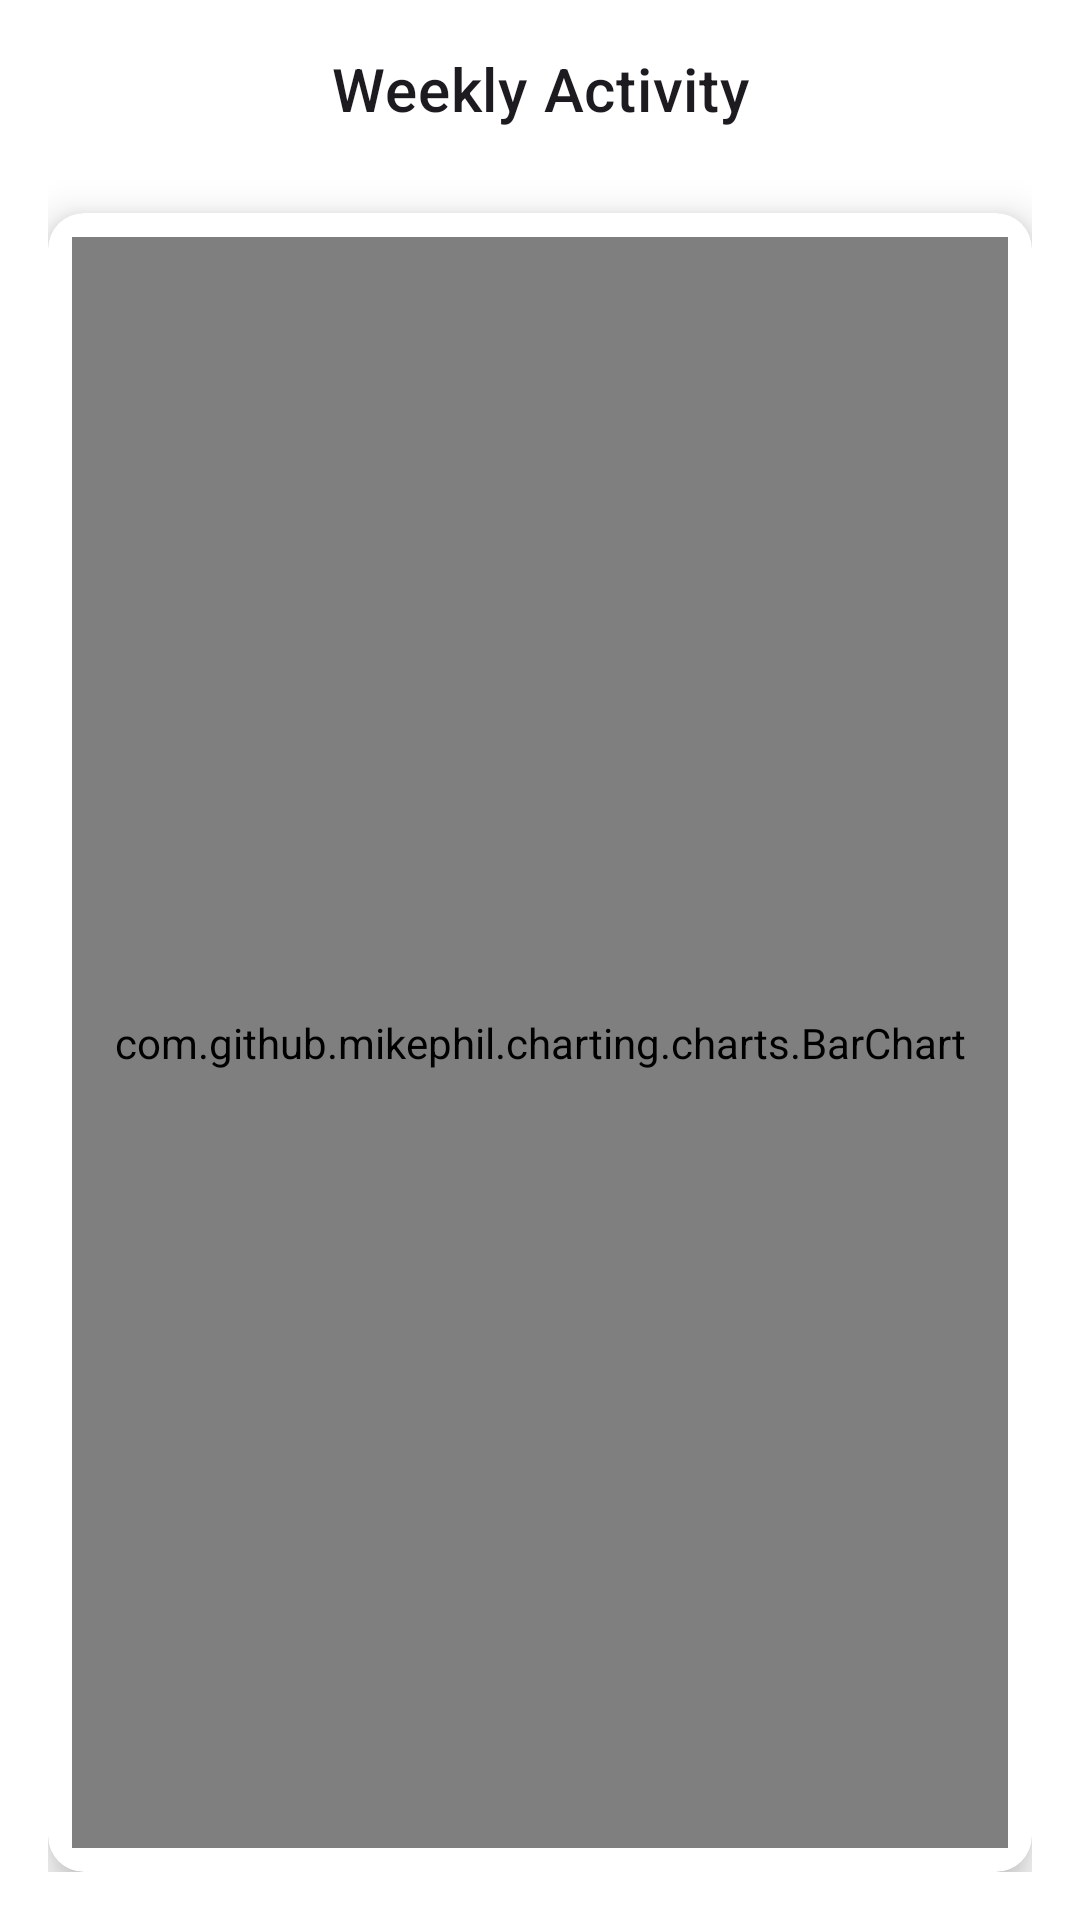

Write the Android layout XML for this screen, with the resource values it uses.
<!-- AndroidManifest.xml: application theme Theme.FitSathi -->
<!-- res/layout/fragment_bar_chart.xml -->
<?xml version="1.0" encoding="utf-8"?>
<LinearLayout xmlns:android="http://schemas.android.com/apk/res/android"
    xmlns:app="http://schemas.android.com/apk/res-auto"
    android:id="@+id/bar_chart_root"
    android:layout_width="match_parent"
    android:layout_height="match_parent"
    android:background="?attr/colorSurface"
    android:orientation="vertical"
    android:padding="16dp">

    <TextView
        android:id="@+id/bar_chart_title"
        android:layout_width="match_parent"
        android:layout_height="wrap_content"
        android:layout_marginBottom="12dp"
        android:gravity="center"
        android:text="Weekly Activity"
        android:textAppearance="?attr/textAppearanceHeadline6"
        android:textColor="?android:attr/textColorPrimary" />

    <com.google.android.material.button.MaterialButtonToggleGroup
        android:id="@+id/toggleButtonGroup"
        android:layout_width="wrap_content"
        android:layout_height="wrap_content"
        android:layout_gravity="center_horizontal"
        android:layout_marginBottom="16dp"
        app:checkedButton="@id/week_button"
        app:singleSelection="true">

        <Button
            android:id="@+id/week_button"
            style="?attr/materialButtonOutlinedStyle"
            android:layout_width="wrap_content"
            android:layout_height="wrap_content"
            android:text="7 Days" />

        <Button
            android:id="@+id/month_button"
            style="?attr/materialButtonOutlinedStyle"
            android:layout_width="wrap_content"
            android:layout_height="wrap_content"
            android:text="30 Days" />
    </com.google.android.material.button.MaterialButtonToggleGroup>

    <androidx.cardview.widget.CardView
        android:layout_width="match_parent"
        android:layout_height="0dp"
        android:layout_weight="1"
        app:cardBackgroundColor="?attr/colorSurface"
        app:cardCornerRadius="12dp"
        app:cardElevation="8dp">

        <com.github.mikephil.charting.charts.BarChart
            android:id="@+id/barChart"
            android:layout_width="match_parent"
            android:layout_height="match_parent"
            android:layout_margin="8dp"/>

    </androidx.cardview.widget.CardView>

</LinearLayout>
<!-- resources referenced by this layout -->
<resources>
  <style name="Theme.FitSathi" parent="Theme.Material3.DayNight.NoActionBar">
          <item name="colorPrimary">@color/brand_primary</item>
          <item name="colorOnPrimary">@color/on_primary</item>
          <item name="colorPrimaryContainer">@color/primary_container</item>
          <item name="colorOnPrimaryContainer">@color/on_primary_container</item>
  
          <item name="colorSecondary">@color/brand_secondary</item>
          <item name="colorOnSecondary">@color/on_secondary</item>
          <item name="colorSecondaryContainer">@color/secondary_container</item>
          <item name="colorOnSecondaryContainer">@color/on_secondary_container</item>
  
          <item name="colorSurface">@color/surface</item>
          <item name="colorSurfaceVariant">@color/surface_variant</item>
  
          <item name="android:colorBackground">@color/background</item>
          <item name="colorOnBackground">@color/on_background</item>
          <item name="colorOnSurface">@color/on_surface</item>
          <item name="colorOnSurfaceVariant">@color/text_secondary</item>
  
          <item name="colorOutline">@color/outline</item>
          <item name="colorError">@color/error</item>
          <item name="colorOnError">@color/on_error</item>
          <item name="android:statusBarColor">?attr/colorPrimary</item>
          <item name="android:windowBackground">@color/background</item>
      </style>
  <color name="brand_primary">#3B82F6</color>
  <color name="on_primary">#FFFFFF</color>
  <color name="primary_container">#DDEBFF</color>
  <color name="on_primary_container">#21005D</color>
  <color name="brand_secondary">#10B981</color>
  <color name="on_secondary">#FFFFFF</color>
  <color name="secondary_container">#D0F2E8</color>
  <color name="on_secondary_container">#1D192B</color>
  <color name="surface">#FFFFFF</color>
  <color name="surface_variant">#E9ECEF</color>
  <color name="background">#E9ECEF</color>
  <color name="on_background">#212529</color>
  <color name="on_surface">#212529</color>
  <color name="text_secondary">#6C757D</color>
  <color name="outline">#CED4DA</color>
  <color name="error">#D90429</color>
  <color name="on_error">#FFFFFF</color>
</resources>
